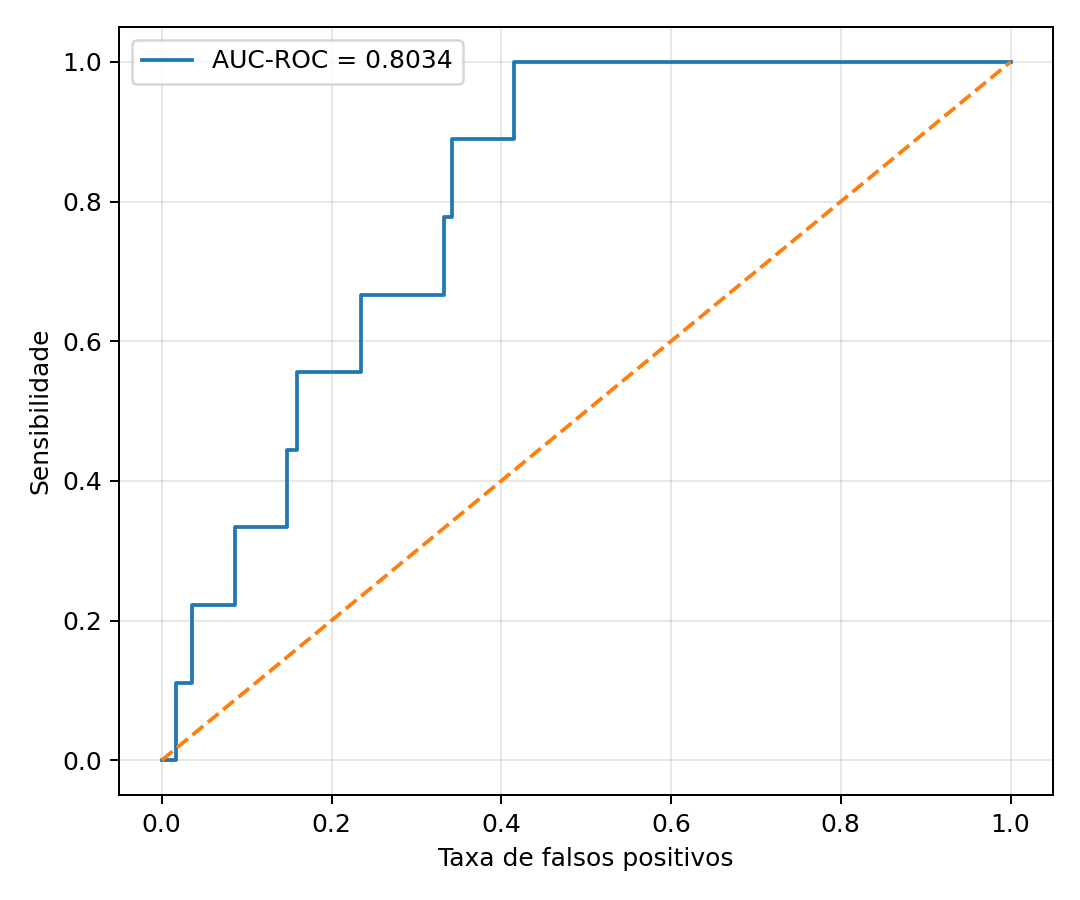

Data behind this chart, as committed beside it:
fpr, tpr
0.0, 0.0
0.0004677, 0.0
0.01684, 0.0
0.01684, 0.1111
0.03508, 0.1111
0.03508, 0.2222
0.08653, 0.2222
0.08653, 0.3333
0.1473, 0.3333
0.1473, 0.4444
0.1595, 0.4444
0.1595, 0.5556
0.2343, 0.5556
0.2343, 0.6667
0.3321, 0.6667
0.3321, 0.7778
0.3424, 0.7778
0.3424, 0.8889
0.4153, 0.8889
0.4153, 1.0
0.5599, 1.0
0.5608, 1.0
1.0, 1.0
